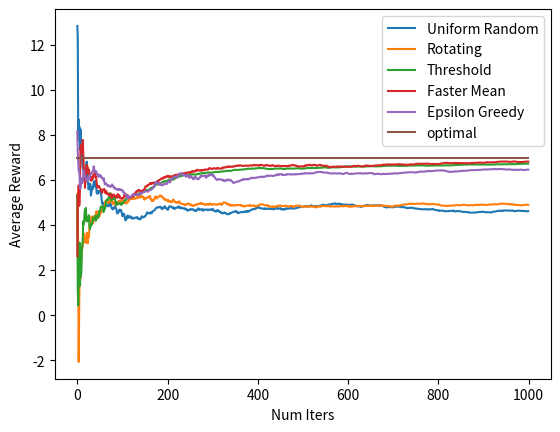

Here is the Python script that generated this plot:
import numpy as np
import matplotlib.pyplot as plt

class Bandits:
    def __init__(self, n=10):
        self._bandits = [(np.random.randint(10), np.random.randint(10)) for i in range(n)]
        self.history = []
        self.previous_experiments = []
        self.labels = []

    def end_experiment(self, label):
        self.previous_experiments.append(self.history)
        self.history = []
        self.labels.append(label)

    def sample_bandit(self, k):
        result = np.random.normal(*self._bandits[k])
        self.history.append(result)
        return result

    def plot_performance(self):
        for i, data in enumerate(self.previous_experiments):
            plt.plot(np.cumsum(data) / np.arange(1, len(data) + 1), label=self.labels[i])
        optimal_performance = np.ones_like(self.previous_experiments[0]) * np.max([x for x, y in self._bandits])
        plt.plot(np.cumsum(optimal_performance) / np.arange(1, len(optimal_performance) + 1), label='optimal')
        plt.xlabel('Num Iters')
        plt.ylabel('Average Reward')
        plt.legend()
        plt.show()


if __name__ == '__main__':
    np.random.seed(42)
    n = 10
    bandits = Bandits(n)
    num_iters = 1000

    # Uniform random
    for t in range(num_iters):
        bandits.sample_bandit(np.random.randint(n))
    bandits.end_experiment('Uniform Random')

    # Rotating
    for t in range(num_iters):
        bandits.sample_bandit(t % n)
    bandits.end_experiment('Rotating')

    results = [[] for i in range(n)]



    for t in range(num_iters):
        if t > 100:
            k = np.argmax([np.mean(results[i]) for i in range(len(results))])
        else:
            k = np.random.randint(n)
        result = bandits.sample_bandit(k)
        results[k].append(result)
    bandits.end_experiment("Threshold")

    means = np.zeros(n)
    counts = np.zeros(n)
    for t in range(num_iters):
        if t > 100:
            k = np.argmax(means)
        else:
            k = np.random.randint(n)
        result = bandits.sample_bandit(k)
        means[k] = (means[k] * counts[k] + result) / (counts[k] + 1)
        counts[k] += 1
    bandits.end_experiment("Faster Mean")

    means = np.zeros(n)
    counts = np.zeros(n)
    epsilon = .1
    for t in range(num_iters):
        if np.random.rand() > epsilon:
           k = np.argmax(means)
        else:
            k = np.random.randint(n)
        result = bandits.sample_bandit(k)
        means[k] = (means[k] * counts[k] + result) / (counts[k] + 1)
        counts[k] += 1
    bandits.end_experiment("Epsilon Greedy")

    bandits.plot_performance()
